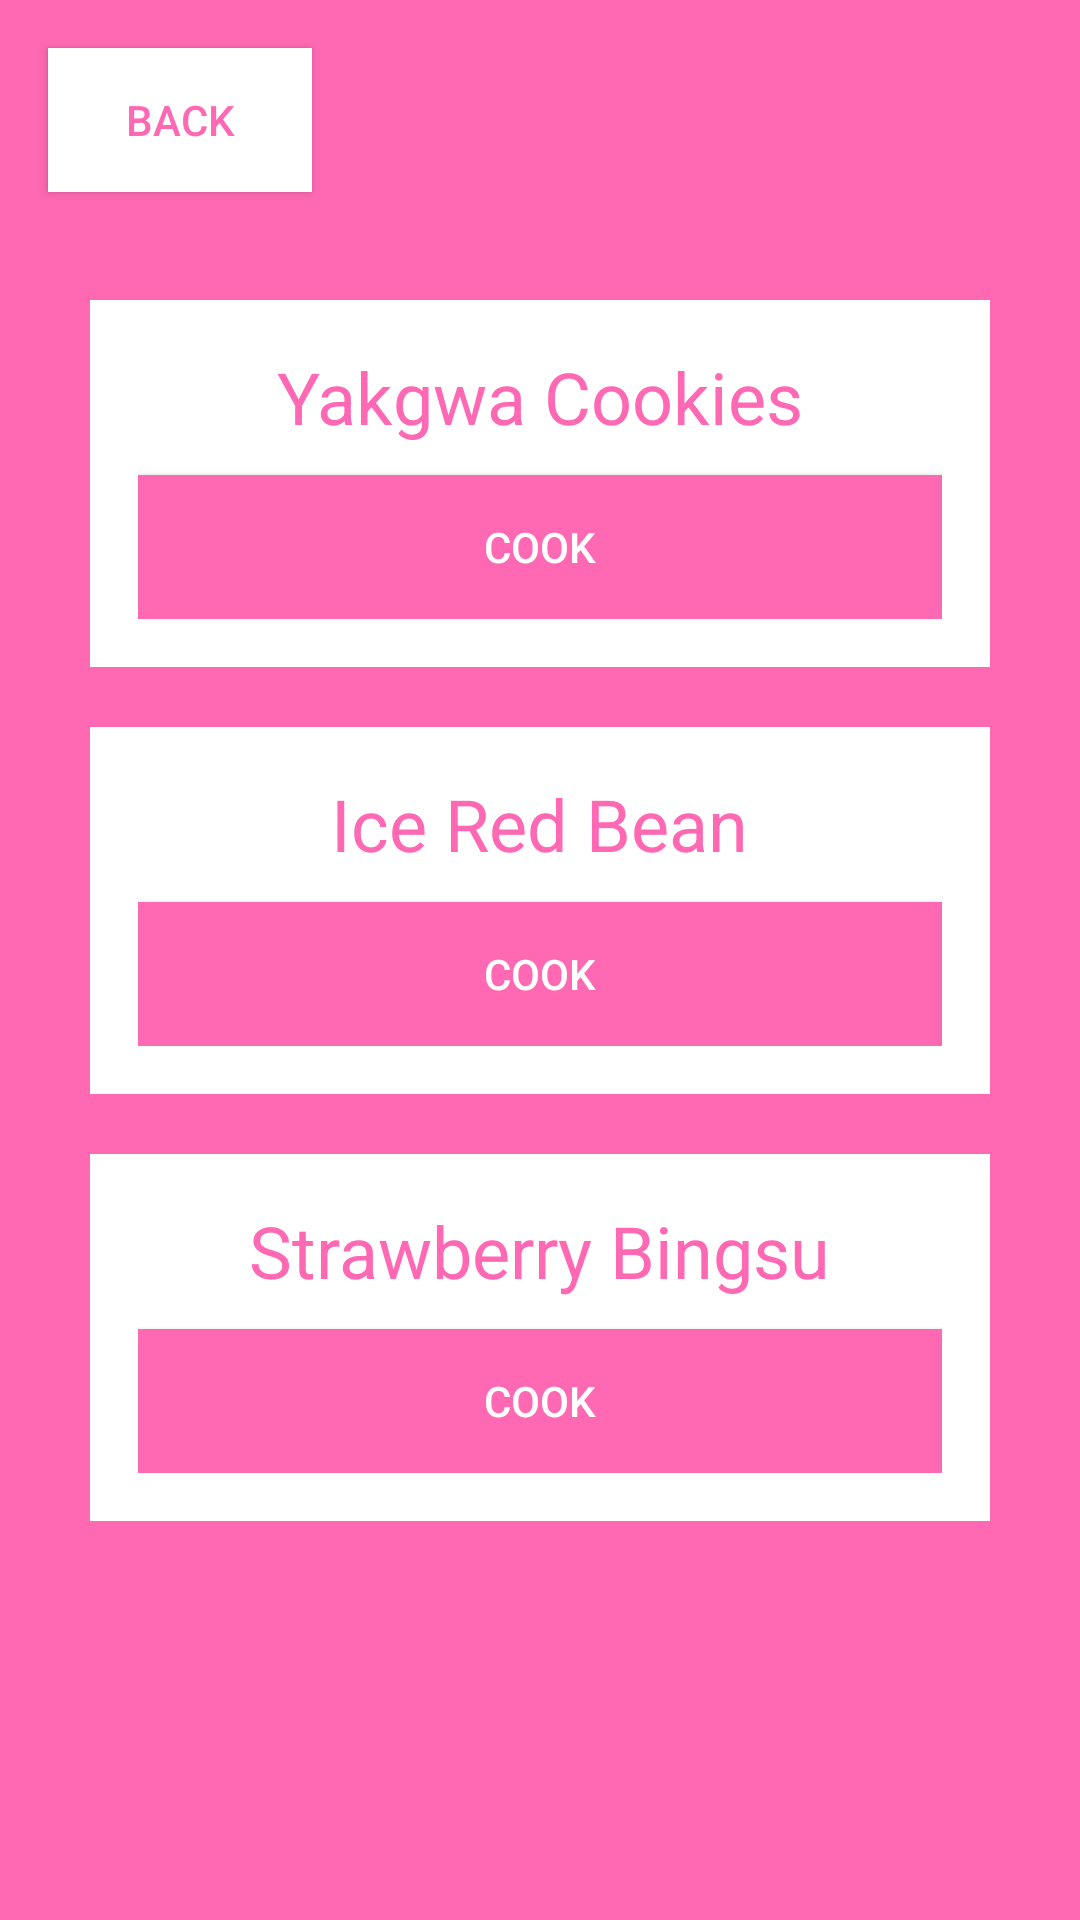

Produce the Android XML layout that renders to this screen, including the resource entries it uses.
<!-- AndroidManifest.xml: application theme Theme.JantaoKitchen -->
<!-- res/layout/fragment_sweet.xml -->
<?xml version="1.0" encoding="utf-8"?>
<RelativeLayout
    xmlns:android="http://schemas.android.com/apk/res/android"

    android:layout_width="match_parent"
    android:layout_height="match_parent"
    android:background="#FF69B4">


    
    <LinearLayout
        android:id="@+id/firstPanel"
        android:layout_width="300dp"
        android:layout_height="wrap_content"
        android:orientation="vertical"
        android:background="#FFFFFF"
        android:layout_marginTop="100dp"
        android:layout_centerHorizontal="true"
        android:padding="16dp">

        <TextView
            android:layout_width="wrap_content"
            android:layout_height="wrap_content"
            android:text="Yakgwa Cookies"
            android:textColor="#FF69B4"
            android:textSize="24sp"
            android:layout_gravity="center" />

        <Button
            android:layout_width="match_parent"
            android:layout_height="wrap_content"
            android:text="Cook"
            android:background="#FF69B4"
            android:textColor="#FFFFFF"
            android:layout_marginTop="10dp" />
    </LinearLayout>

    
    <LinearLayout
        android:id="@+id/secondPanel"
        android:layout_width="300dp"
        android:layout_height="wrap_content"
        android:orientation="vertical"
        android:background="#FFFFFF"
        android:layout_marginTop="20dp"
        android:layout_below="@id/firstPanel"
        android:layout_centerHorizontal="true"
        android:padding="16dp">

        <TextView
            android:layout_width="wrap_content"
            android:layout_height="wrap_content"
            android:text="Ice Red Bean"
            android:textColor="#FF69B4"
            android:textSize="24sp"
            android:layout_gravity="center" />

        <Button
            android:layout_width="match_parent"
            android:layout_height="wrap_content"
            android:text="Cook"
            android:background="#FF69B4"
            android:textColor="#FFFFFF"
            android:layout_marginTop="10dp" />
    </LinearLayout>

    
    <LinearLayout
        android:id="@+id/thirdPanel"
        android:layout_width="300dp"
        android:layout_height="wrap_content"
        android:orientation="vertical"
        android:background="#FFFFFF"
        android:layout_marginTop="20dp"
        android:layout_below="@id/secondPanel"
        android:layout_centerHorizontal="true"
        android:padding="16dp">

        <TextView
            android:layout_width="wrap_content"
            android:layout_height="wrap_content"
            android:text="Strawberry Bingsu"
            android:textColor="#FF69B4"
            android:textSize="24sp"
            android:layout_gravity="center" />

        <Button
            android:layout_width="match_parent"
            android:layout_height="wrap_content"
            android:text="Cook"
            android:background="#FF69B4"
            android:textColor="#FFFFFF"
            android:layout_marginTop="10dp" />
    </LinearLayout>

    
    <Button
        android:id="@+id/btn_back"
        android:layout_width="wrap_content"
        android:layout_height="wrap_content"
        android:text="Back"
        android:background="#FFFFFF"
        android:textColor="#FF69B4"
        android:layout_margin="16dp"
        android:layout_alignParentStart="true"
        android:layout_alignParentTop="true" />
</RelativeLayout>
<!-- resources referenced by this layout -->
<resources>
  <style name="Theme.JantaoKitchen" parent="Theme.AppCompat.Light.NoActionBar">
          
          <item name="colorPrimary">@color/purple_500</item>
          <item name="colorPrimaryDark">@color/purple_700</item>
          <item name="colorAccent">@color/teal_200</item>
      </style>
  <!-- not gathered from this repository: default colours our renderer supplied (Android Studio template values) -->
  <color name="purple_500">#FF6200EE</color>
  <color name="purple_700">#FF3700B3</color>
  <color name="teal_200">#FF03DAC5</color>
</resources>
